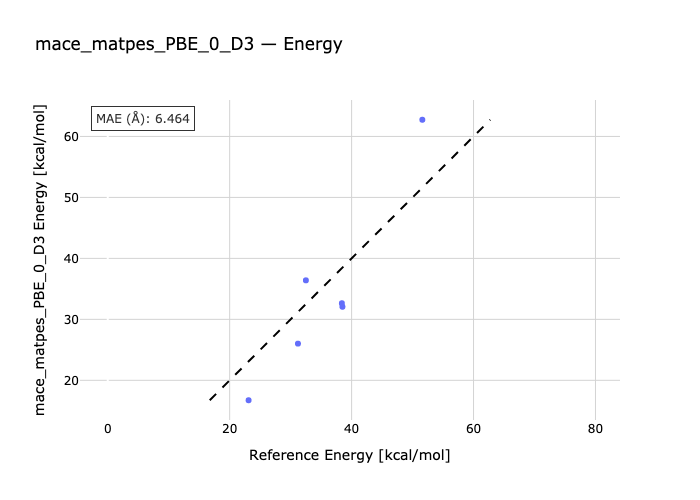

The file beside this chart, header and first rows:
species, reference, predicted
alh3-al2h6, 38.5, 32.07
al2f6-alf3, 51.6, 62.74
al2cl6-alcl3, 32.5, 36.4
alme2-al2me4, 38.4, 32.64
alme2-alme3-al2me5, 31.2, 26.02
alme3-al2me6, 23.1, 16.73
